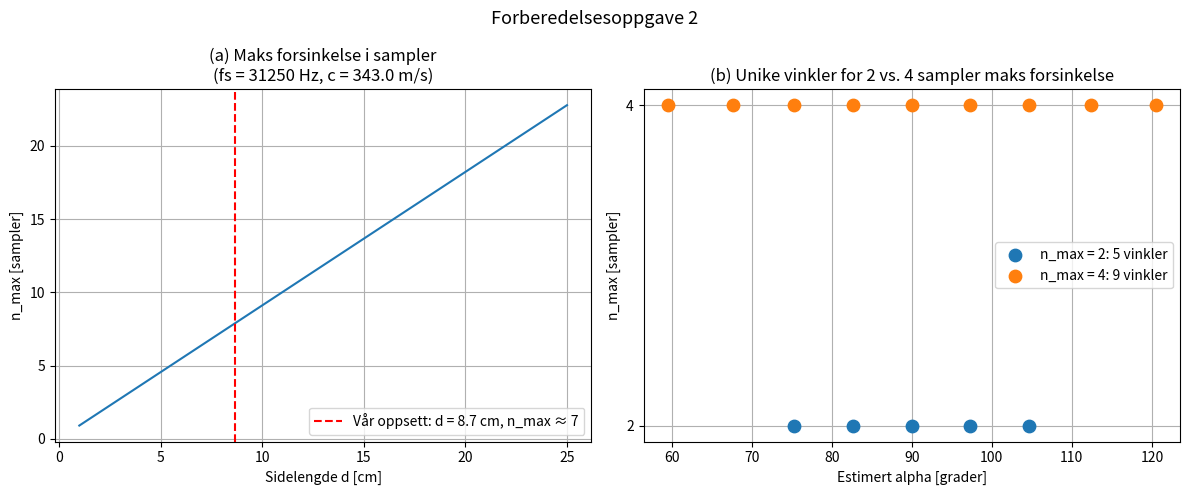

Here is the Python script that generated this plot:
"""
Forberedelsesoppgave 2
======================

(a) Maksimalt antall sampler med forsinkelse for et triangelarray

    For to sensorer med avstand d og lydhastighet c, er maksimal gangveisforskjell
    lik d (når lyden treffer sensorene akkurat på rekke). Tilsvarende tidsforsinkelse:

        tau_max = d / c

    Omregnet til antall sampler:

        n_max = tau_max * fs = d * fs / c

    Eksempel: d = sqrt(3)*a med a = 5 cm  =>  d ≈ 8.66 cm
        n_max = 0.0866 * 31250 / 343 ≈ 7.9  =>  avrund ned til 7 sampler

(b) Unike innfallsvinkler med to mikrofoner – 2 vs. 4 sampler maks forsinkelse

    Med kun to mikrofoner og maks forsinkelse N sampler er de mulige
    heltallsverdiene for n_21:  {-N, -(N-1), ..., -1, 0, 1, ..., N-1, N}
    Det gir (2*N + 1) mulige forsinkelseverdier, og dermed (2*N + 1) unike vinkelbånd.

    For N = 2:  5 unike forsinkelseverdier  =>  5 unike vinkelbånd
    For N = 4:  9 unike forsinkelseverdier  =>  9 unike vinkelbånd

    Konklusjon: 4 sampler gir flere unike vinkler enn 2 sampler.
"""

import numpy as np
import matplotlib.pyplot as plt

# ---------------------------------------------------------------------------
# Systemparametere (juster etter din oppsett)
# ---------------------------------------------------------------------------
c  = 343.0     # Lydhastighet [m/s]
fs = 31250     # Samplingsfrekvens [Hz]
a  = 0.05      # Halvside av triangelet [m] (sensor 1 er i [0, a])
d  = np.sqrt(3) * a   # Sidelengde i det likesidede triangelet [m]


# ===========================================================================
# Del (a): Maks antall sampler med forsinkelse
# ===========================================================================
def maks_forsinkelse_sampler(d, fs, c=343.0):
    """
    Beregn maks antall sampler forsinkelse for to sensorer i avstand d.

    n_max = floor(d * fs / c)
    """
    n_max_eksakt = d * fs / c
    n_max = int(np.floor(n_max_eksakt))
    return n_max, n_max_eksakt


print("=" * 60)
print("Del (a): Maksimalt antall sampler med forsinkelse")
print("=" * 60)

n_max, n_max_eksakt = maks_forsinkelse_sampler(d, fs, c)
print(f"  Sidelengde d          = {d*100:.2f} cm  (a = {a*100:.1f} cm, d = sqrt(3)*a)")
print(f"  Samplingsfrekvens fs  = {fs} Hz")
print(f"  Lydhastighet c        = {c} m/s")
print(f"  n_max = d*fs/c        = {d:.4f} * {fs} / {c} = {n_max_eksakt:.2f}")
print(f"  Avrundet ned:  n_max  = {n_max} sampler")
print(f"\n  Forsinkelse kan altså ligge i [{-n_max}, ..., 0, ..., {n_max}] sampler.")

# Variasjon med forskjellige d-verdier
print("\n  Tabell over n_max for ulike sidelengder (fs = 31250 Hz):")
print(f"  {'d [cm]':>8}  {'n_max (eksakt)':>15}  {'n_max (floor)':>14}")
for d_cm in [3, 5, 8, 10, 15, 20]:
    d_m = d_cm / 100
    nm, nm_eks = maks_forsinkelse_sampler(d_m, fs, c)
    print(f"  {d_cm:>8.1f}  {nm_eks:>15.2f}  {nm:>14d}")


# ===========================================================================
# Del (b): Unike vinkler med 2 mikrofoner – sammenligning 2 vs. 4 sampler
# ===========================================================================
print("\n" + "=" * 60)
print("Del (b): Unike innfallsvinkler – maks 2 vs. 4 sampler forsinkelse")
print("=" * 60)

def unike_vinkler_to_mikrofoner(n_max, d_mic):
    """
    Beregn de unike estimerte innfallsvinklene for et to-mikrofonarray
    med maks forsinkelse n_max sampler og mikrofon-avstand d_mic.

    Vinkel fra n_21:  cos(alpha) = -c * tau_21 / d  =>  alpha = arccos(-c*n_21/(fs*d))
    Merk: alpha er vinkelen mellom x og x_21-vektoren, så innfallsvinkelen
    theta = +/- alpha (tvetydighet med bare to mikrofoner).
    Vi lister kun unike alpha-verdier.
    """
    vinkler = []
    for n in range(-n_max, n_max + 1):
        cos_alpha = -c * n / (fs * d_mic)
        if -1.0 <= cos_alpha <= 1.0:
            alpha_deg = np.degrees(np.arccos(cos_alpha))
            vinkler.append((n, alpha_deg))
    return vinkler

for n_max_b, label in [(2, "2 sampler"), (4, "4 sampler")]:
    vinkler = unike_vinkler_to_mikrofoner(n_max_b, d)
    unike_antall = len(set(round(v, 1) for _, v in vinkler))
    print(f"\n  Maks forsinkelse = {n_max_b} sampler:")
    print(f"  Mulige n_21-verdier: {list(range(-n_max_b, n_max_b + 1))}")
    print(f"  Antall unike vinkler (alpha): {unike_antall}")
    print(f"  {'n_21':>6}  {'alpha [deg]':>12}")
    for n, alpha in vinkler:
        print(f"  {n:>6d}  {alpha:>12.1f}")

print("\n  Konklusjon: Med 4 sampler maks forsinkelse kan man skille mellom")
print("  flere unike innfallsretninger enn med 2 sampler maks forsinkelse.")
print("  (9 mot 5 unike vinkelbånd for dette arrayoppsettet.)")


# ===========================================================================
# Plotting
# ===========================================================================
fig, axes = plt.subplots(1, 2, figsize=(12, 5))

# Del a) – n_max som funksjon av d
d_vals = np.linspace(0.01, 0.25, 300)
n_max_vals = d_vals * fs / c

axes[0].plot(d_vals * 100, n_max_vals)
axes[0].axvline(d * 100, color='r', linestyle='--',
                label=f'Vår oppsett: d = {d*100:.1f} cm, n_max ≈ {n_max}')
axes[0].set(xlabel='Sidelengde d [cm]', ylabel='n_max [sampler]',
            title=f'(a) Maks forsinkelse i sampler\n(fs = {fs} Hz, c = {c} m/s)')
axes[0].legend(); axes[0].grid(True)

# Del b) – unike vinkler for N=2 og N=4
theta_kontinuerlig = np.linspace(0, 180, 1000)
for n_max_b, color, label in [(2, 'tab:blue', 'n_max = 2'), (4, 'tab:orange', 'n_max = 4')]:
    vinkler = unike_vinkler_to_mikrofoner(n_max_b, d)
    v_vals = [v for _, v in vinkler]
    axes[1].scatter(v_vals, [n_max_b] * len(v_vals), color=color, s=80,
                    zorder=5, label=f'{label}: {len(v_vals)} vinkler')

axes[1].set(xlabel='Estimert alpha [grader]', ylabel='n_max [sampler]',
            title='(b) Unike vinkler for 2 vs. 4 sampler maks forsinkelse',
            yticks=[2, 4])
axes[1].legend(); axes[1].grid(True)

plt.suptitle('Forberedelsesoppgave 2', fontsize=13)
plt.tight_layout()
plt.show()
